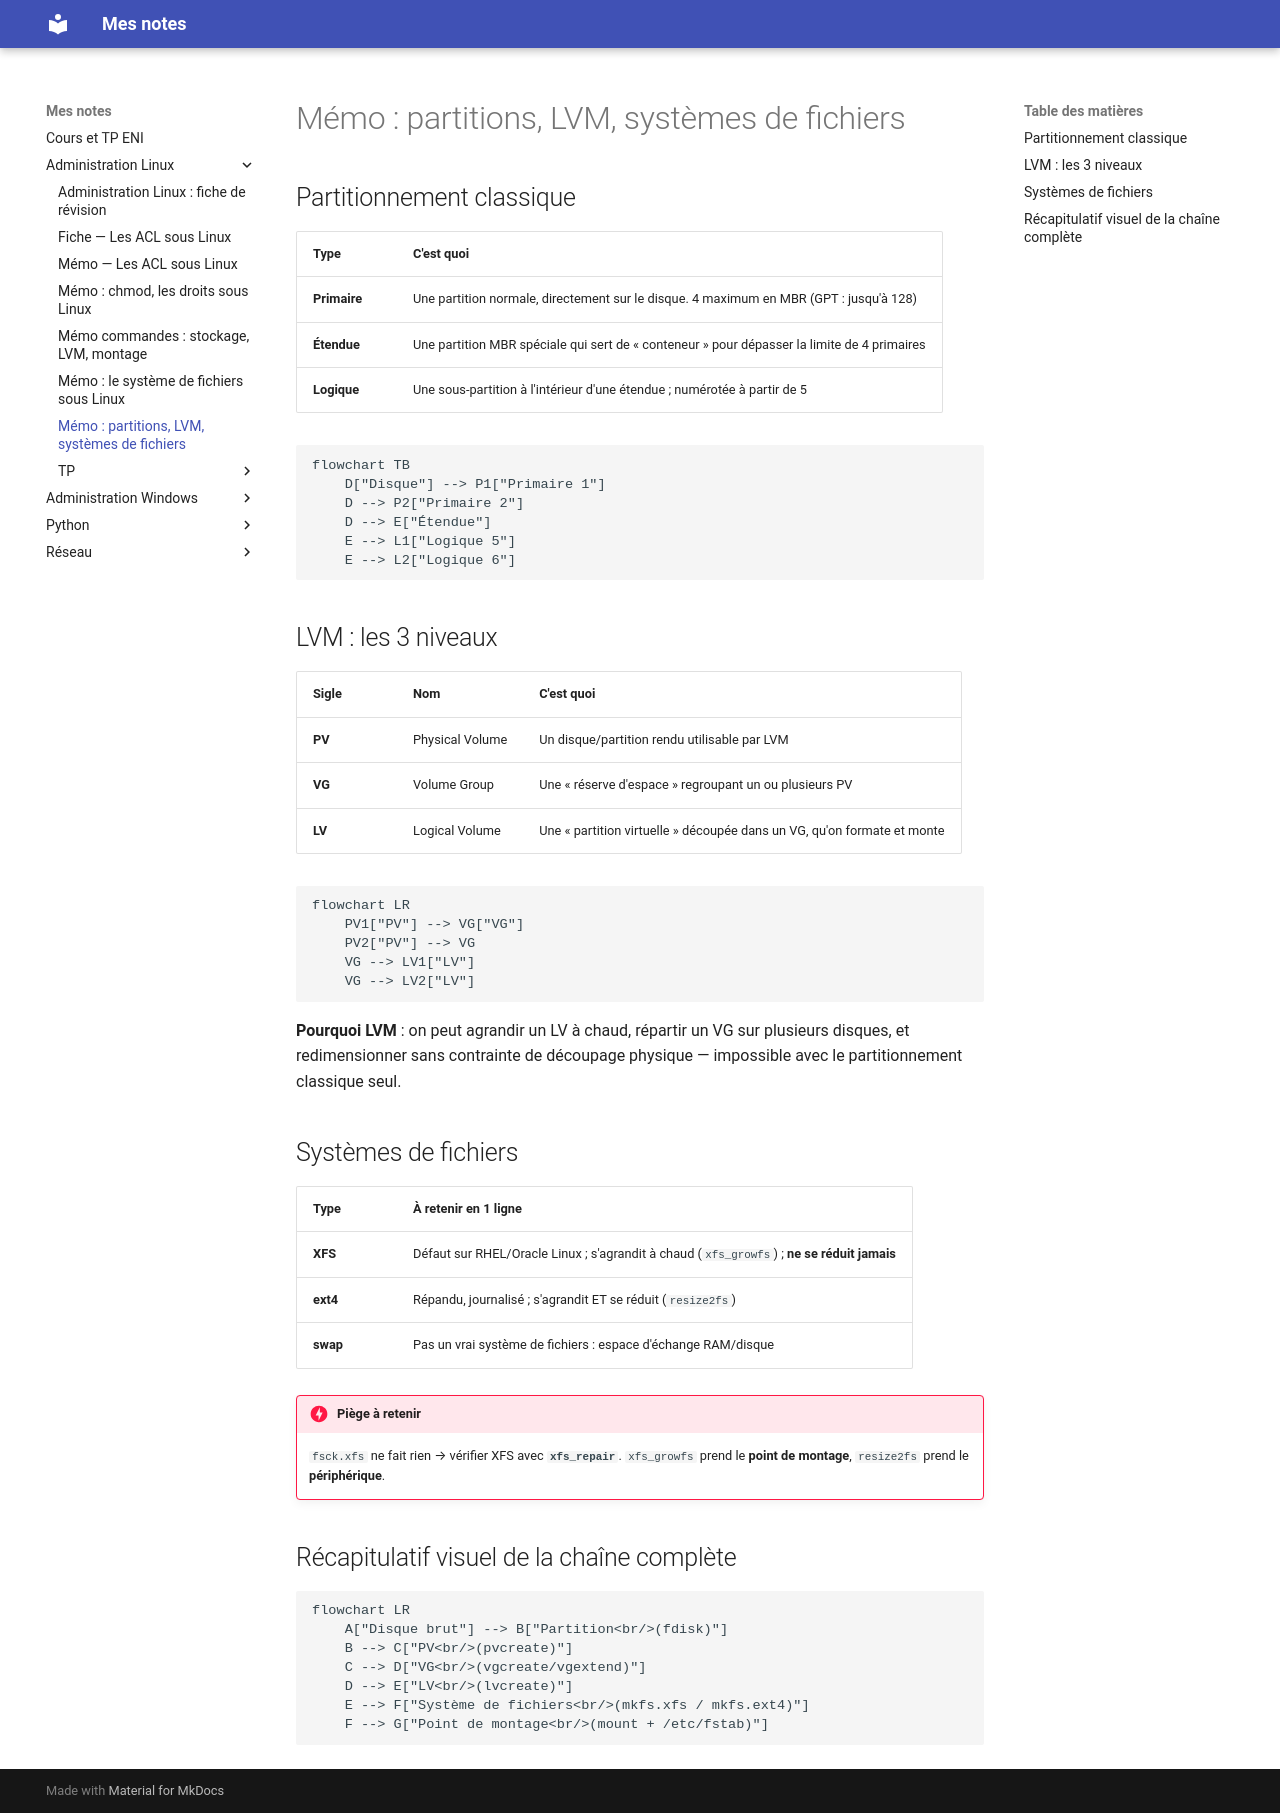

repository: El-Mantequillla/CoursEni · page: Administration Linux/memo-types-volumes-partitions/index.html · generator: mkdocs

# Mémo : partitions, LVM, systèmes de fichiers

## Partitionnement classique

| Type | C'est quoi |
|---|---|
| **Primaire** | Une partition normale, directement sur le disque. 4 maximum en MBR (GPT : jusqu'à 128) |
| **Étendue** | Une partition MBR spéciale qui sert de « conteneur » pour dépasser la limite de 4 primaires |
| **Logique** | Une sous-partition à l'intérieur d'une étendue ; numérotée à partir de 5 |

```mermaid
flowchart TB
    D["Disque"] --> P1["Primaire 1"]
    D --> P2["Primaire 2"]
    D --> E["Étendue"]
    E --> L1["Logique 5"]
    E --> L2["Logique 6"]
```

## LVM : les 3 niveaux

| Sigle | Nom | C'est quoi |
|---|---|---|
| **PV** | Physical Volume | Un disque/partition rendu utilisable par LVM |
| **VG** | Volume Group | Une « réserve d'espace » regroupant un ou plusieurs PV |
| **LV** | Logical Volume | Une « partition virtuelle » découpée dans un VG, qu'on formate et monte |

```mermaid
flowchart LR
    PV1["PV"] --> VG["VG"]
    PV2["PV"] --> VG
    VG --> LV1["LV"]
    VG --> LV2["LV"]
```

**Pourquoi LVM** : on peut agrandir un LV à chaud, répartir un VG sur plusieurs disques, et redimensionner sans contrainte de découpage physique — impossible avec le partitionnement classique seul.

## Systèmes de fichiers

| Type | À retenir en 1 ligne |
|---|---|
| **XFS** | Défaut sur RHEL/Oracle Linux ; s'agrandit à chaud (`xfs_growfs`) ; **ne se réduit jamais** |
| **ext4** | Répandu, journalisé ; s'agrandit ET se réduit (`resize2fs`) |
| **swap** | Pas un vrai système de fichiers : espace d'échange RAM/disque |

!!! danger "Piège à retenir"
    `fsck.xfs` ne fait rien → vérifier XFS avec **`xfs_repair`**. `xfs_growfs` prend le **point de montage**, `resize2fs` prend le **périphérique**.

## Récapitulatif visuel de la chaîne complète

```mermaid
flowchart LR
    A["Disque brut"] --> B["Partition<br/>(fdisk)"]
    B --> C["PV<br/>(pvcreate)"]
    C --> D["VG<br/>(vgcreate/vgextend)"]
    D --> E["LV<br/>(lvcreate)"]
    E --> F["Système de fichiers<br/>(mkfs.xfs / mkfs.ext4)"]
    F --> G["Point de montage<br/>(mount + /etc/fstab)"]
```
